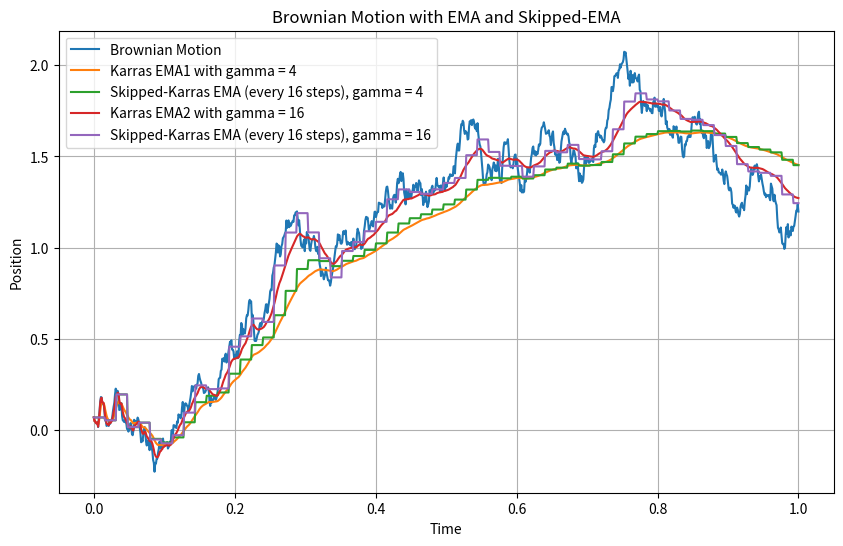

The script that saved this image:
import matplotlib.pyplot as plt
import numpy as np

# Set parameters for the Brownian motion
N = 1000  # number of points
T = 1  # time duration
dt = T / N  # time step
beta = 0.99  # decay factor for EMA
k = 16  # interval for skipped-EMA

# Generate Brownian motion
increments = np.random.normal(0, np.sqrt(dt), N) + 0.001
positions = np.cumsum(increments)

# Calculate the EMA
ema1 = np.zeros(N)
ema1[0] = positions[0]
for i in range(1, N):
    beta = (1 - 1 / (i + 1)) ** (1 + 4)
    ema1[i] = beta * ema1[i - 1] + (1 - beta) * positions[i]

# Calculate skipped-EMA1
skipped_ema1 = np.zeros(N)
skipped_ema1[0] = positions[0]

for i in range(1, N):
    beta = (1 - 1 / (i + 1)) ** (1 + 4)
    betaK = 1 - (1 - beta) * k
    betaK = max(0, betaK)

    if i % k == 0:
        # print(betaK)
        skipped_ema1[i] = betaK * skipped_ema1[i - k] + (1 - betaK) * positions[i]
    else:
        skipped_ema1[i] = skipped_ema1[i - 1]


ema2 = np.zeros(N)
ema2[0] = positions[0]
for i in range(1, N):
    beta = (1 - 1 / (i + 1)) ** (1 + 16)
    ema2[i] = beta * ema2[i - 1] + (1 - beta) * positions[i]

# Calculate skipped-EMA2
skipped_ema2 = np.zeros(N)
skipped_ema2[0] = positions[0]

for i in range(1, N):
    beta = (1 - 1 / (i + 1)) ** (1 + 16)
    betaK = 1 - (1 - beta) * k
    betaK = max(0, betaK)

    if i % k == 0:
        # print(betaK)
        skipped_ema2[i] = betaK * skipped_ema2[i - k] + (1 - betaK) * positions[i]
    else:
        skipped_ema2[i] = skipped_ema2[i - 1]


# Plotting the results
time = np.linspace(0, T, N)
plt.figure(figsize=(10, 6))
plt.plot(time, positions, label="Brownian Motion")
plt.plot(time, ema1, label="Karras EMA1 with gamma = 4")
plt.plot(time, skipped_ema1, label=f"Skipped-Karras EMA (every {k} steps), gamma = 4")

plt.plot(time, ema2, label="Karras EMA2 with gamma = 16")
plt.plot(time, skipped_ema2, label=f"Skipped-Karras EMA (every {k} steps), gamma = 16")


plt.xlabel("Time")
plt.ylabel("Position")
plt.title("Brownian Motion with EMA and Skipped-EMA")
plt.legend()
plt.grid(True)
plt.show()

# save
plt.savefig("ema.png")
